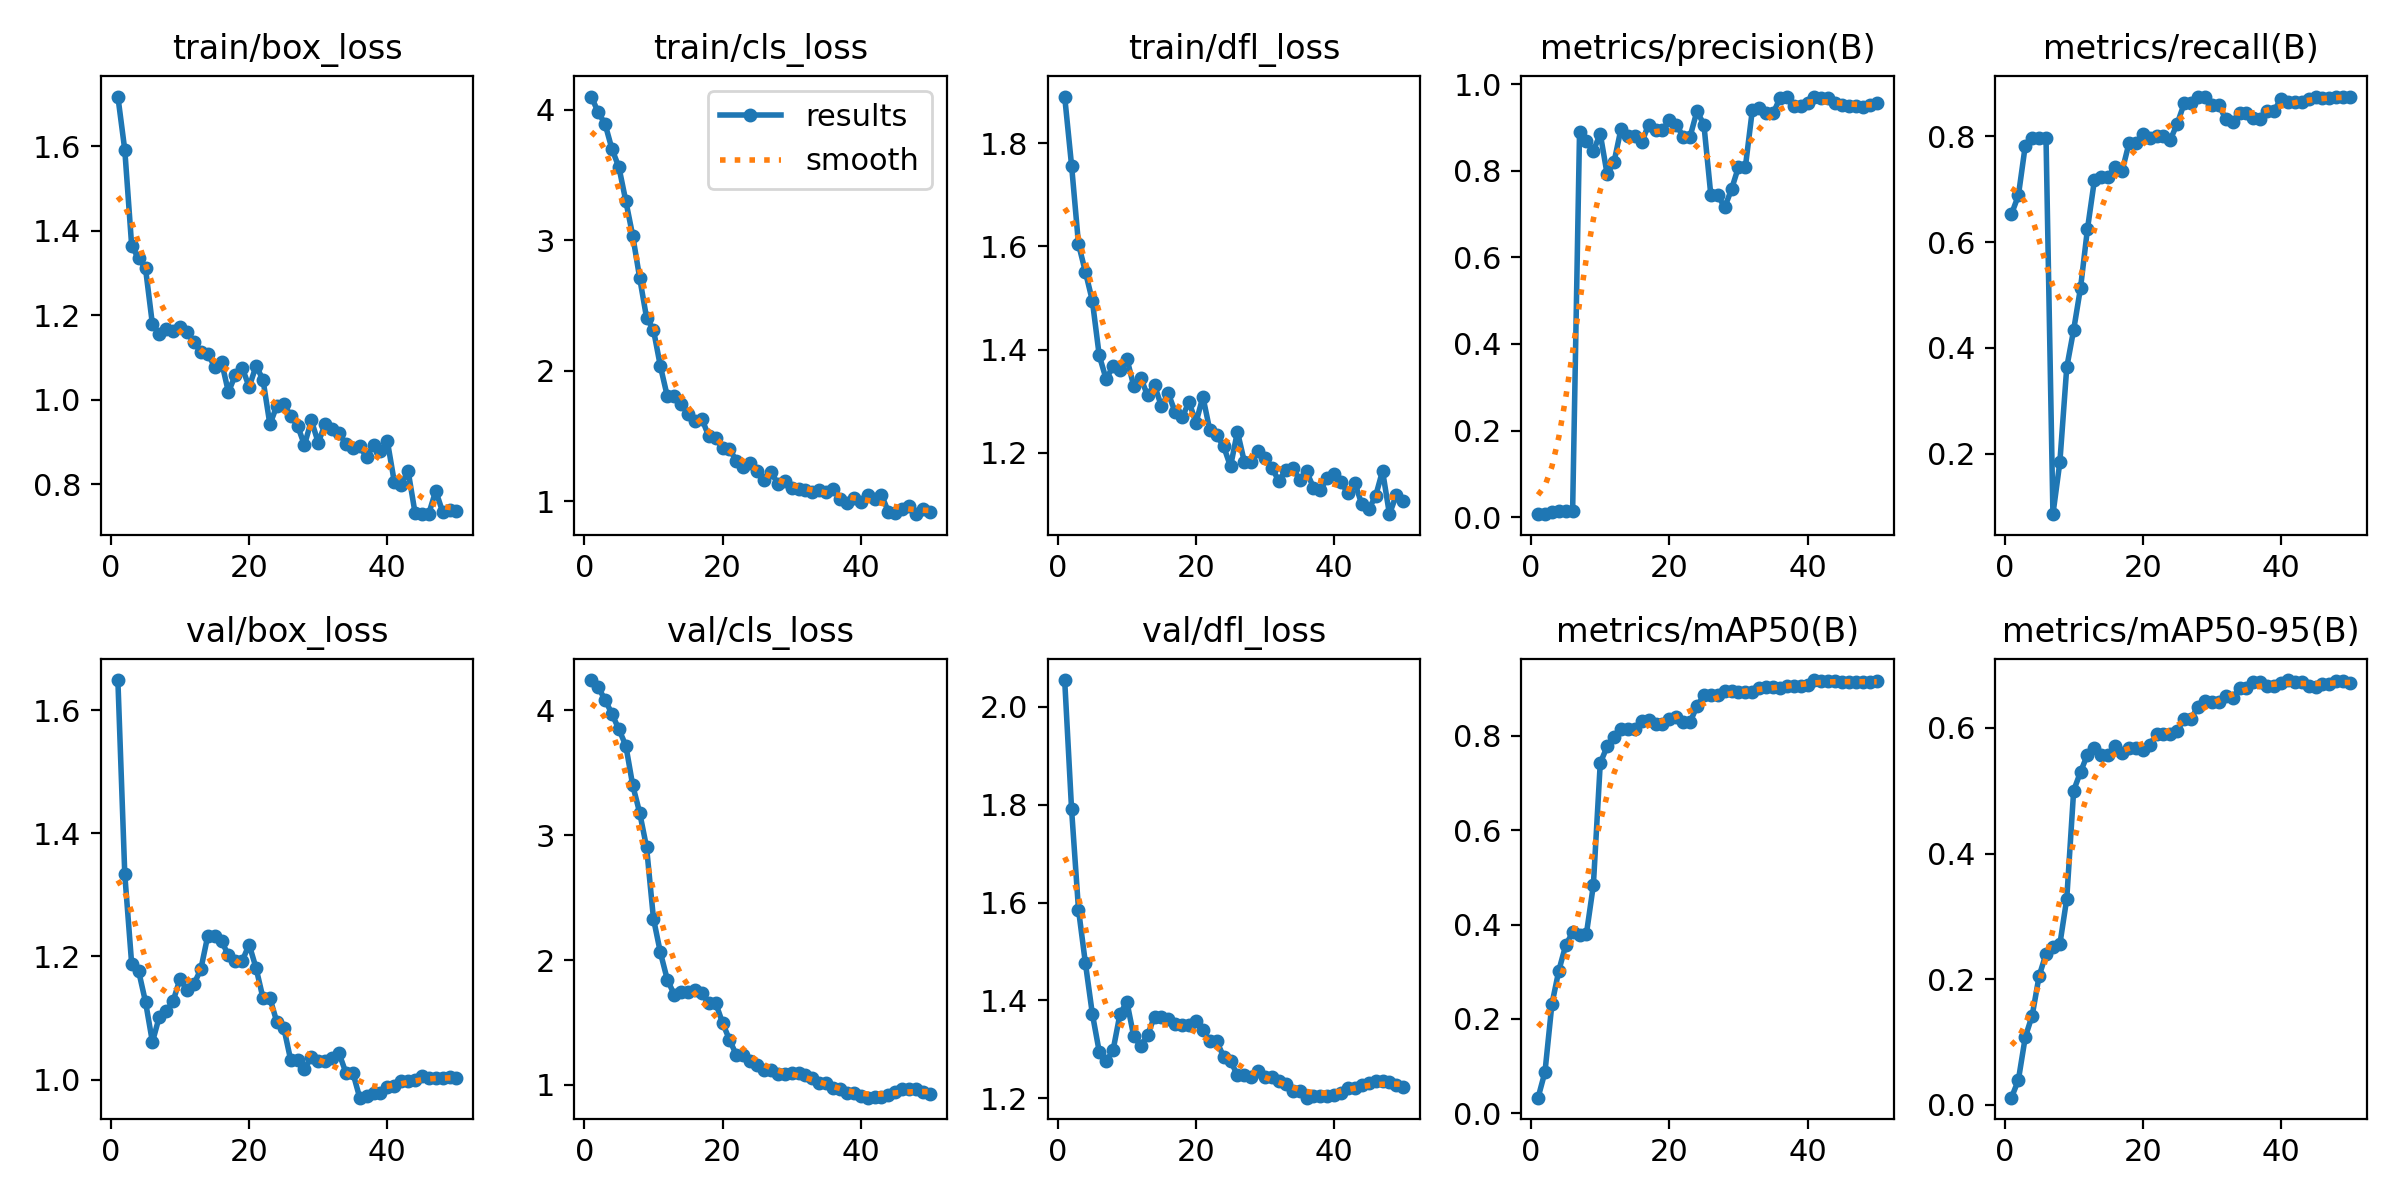

Source data for this figure (header and first rows):
epoch, time, train/box_loss, train/cls_loss, train/dfl_loss, metrics/precision(B), metrics/recall(B), metrics/mAP50(B), metrics/mAP50-95(B), val/box_loss, val/cls_loss, val/dfl_loss, lr/pg0, lr/pg1, lr/pg2
1, 32.88, 1.718, 4.103, 1.89, 0.00668, 0.6528, 0.03304, 0.01143, 1.649, 4.243, 2.055, 3.57e-05, 3.57e-05, 3.57e-05
2, 67.97, 1.591, 3.983, 1.756, 0.00785, 0.688, 0.08763, 0.03961, 1.333, 4.184, 1.79, 7.69849e-05, 7.69849e-05, 7.69849e-05
3, 102.4, 1.364, 3.892, 1.604, 0.01149, 0.7824, 0.2313, 0.108, 1.187, 4.085, 1.586, 0.0001166, 0.0001166, 0.0001166
4, 137.7, 1.335, 3.699, 1.55, 0.01348, 0.7963, 0.3024, 0.1422, 1.176, 3.97, 1.476, 0.0001545, 0.0001545, 0.0001545
5, 174.5, 1.311, 3.561, 1.495, 0.01443, 0.7963, 0.3564, 0.2051, 1.126, 3.848, 1.373, 0.0001907, 0.0001907, 0.0001907
6, 210.7, 1.179, 3.301, 1.388, 0.01502, 0.7963, 0.3834, 0.2402, 1.061, 3.717, 1.295, 0.0002252, 0.0002252, 0.0002252
7, 246.7, 1.156, 3.035, 1.343, 0.8889, 0.08548, 0.3771, 0.2516, 1.102, 3.399, 1.275, 0.000258, 0.000258, 0.000258
8, 281.2, 1.168, 2.713, 1.367, 0.8683, 0.1836, 0.3811, 0.2555, 1.111, 3.182, 1.298, 0.0002891, 0.0002891, 0.0002891
9, 316.8, 1.162, 2.407, 1.361, 0.8465, 0.363, 0.4835, 0.3281, 1.128, 2.904, 1.372, 0.0003185, 0.0003185, 0.0003185
10, 349.4, 1.173, 2.313, 1.382, 0.8852, 0.434, 0.7427, 0.5003, 1.164, 2.332, 1.398, 0.0003462, 0.0003462, 0.0003462
11, 384.2, 1.161, 2.035, 1.329, 0.7918, 0.5139, 0.7778, 0.53, 1.145, 2.061, 1.327, 0.0003722, 0.0003722, 0.0003722
12, 419.2, 1.137, 1.805, 1.345, 0.8211, 0.6249, 0.7968, 0.5576, 1.155, 1.844, 1.308, 0.0003965, 0.0003965, 0.0003965
13, 454.5, 1.112, 1.807, 1.311, 0.8968, 0.7167, 0.8146, 0.5673, 1.179, 1.724, 1.329, 0.0004192, 0.0004192, 0.0004192
14, 487.6, 1.109, 1.743, 1.331, 0.88, 0.7236, 0.8139, 0.5573, 1.233, 1.742, 1.367, 0.0004401, 0.0004401, 0.0004401
15, 528.6, 1.078, 1.671, 1.29, 0.88, 0.7236, 0.8139, 0.5573, 1.233, 1.742, 1.367, 0.0004593, 0.0004593, 0.0004593
16, 562.8, 1.09, 1.613, 1.315, 0.8655, 0.7424, 0.8324, 0.5718, 1.225, 1.761, 1.362, 0.0004768, 0.0004768, 0.0004768
17, 597.3, 1.018, 1.631, 1.278, 0.907, 0.7336, 0.8346, 0.5595, 1.202, 1.736, 1.351, 0.0004878, 0.0004878, 0.0004878
18, 631.5, 1.059, 1.499, 1.268, 0.8938, 0.7864, 0.8263, 0.568, 1.193, 1.656, 1.349, 0.0004737, 0.0004737, 0.0004737
19, 665, 1.075, 1.483, 1.299, 0.8938, 0.7864, 0.8263, 0.568, 1.193, 1.656, 1.349, 0.0004595, 0.0004595, 0.0004595
20, 700.6, 1.03, 1.406, 1.258, 0.9181, 0.8048, 0.8364, 0.5648, 1.219, 1.497, 1.358, 0.0004454, 0.0004454, 0.0004454
21, 735, 1.08, 1.398, 1.309, 0.9065, 0.7961, 0.8405, 0.5723, 1.181, 1.362, 1.34, 0.0004313, 0.0004313, 0.0004313
22, 767.9, 1.048, 1.311, 1.244, 0.8791, 0.8009, 0.8296, 0.5907, 1.132, 1.24, 1.316, 0.0004171, 0.0004171, 0.0004171
23, 801.7, 0.9417, 1.26, 1.234, 0.8791, 0.8009, 0.8296, 0.5907, 1.132, 1.24, 1.316, 0.000403, 0.000403, 0.000403
24, 841.2, 0.9856, 1.29, 1.213, 0.9384, 0.7938, 0.8632, 0.5905, 1.093, 1.193, 1.286, 0.0003888, 0.0003888, 0.0003888
25, 876.9, 0.9902, 1.231, 1.173, 0.9063, 0.824, 0.8866, 0.5954, 1.084, 1.16, 1.277, 0.0003747, 0.0003747, 0.0003747
26, 911, 0.9625, 1.16, 1.241, 0.744, 0.8622, 0.8874, 0.6149, 1.032, 1.122, 1.247, 0.0003606, 0.0003606, 0.0003606
27, 943.3, 0.939, 1.224, 1.182, 0.744, 0.8622, 0.8874, 0.6149, 1.032, 1.122, 1.247, 0.0003464, 0.0003464, 0.0003464
28, 976.4, 0.8927, 1.135, 1.182, 0.7155, 0.875, 0.8958, 0.6339, 1.017, 1.09, 1.243, 0.0003323, 0.0003323, 0.0003323
29, 1009, 0.9511, 1.151, 1.202, 0.7575, 0.875, 0.8945, 0.643, 1.037, 1.085, 1.255, 0.0003182, 0.0003182, 0.0003182
30, 1042, 0.8985, 1.104, 1.19, 0.809, 0.8595, 0.8931, 0.6414, 1.03, 1.093, 1.244, 0.000304, 0.000304, 0.000304
31, 1074, 0.9429, 1.091, 1.171, 0.809, 0.8595, 0.8931, 0.6414, 1.03, 1.093, 1.244, 0.0002899, 0.0002899, 0.0002899
32, 1108, 0.9316, 1.085, 1.145, 0.9396, 0.8325, 0.8931, 0.6506, 1.035, 1.078, 1.235, 0.0002757, 0.0002757, 0.0002757
33, 1142, 0.9207, 1.072, 1.167, 0.945, 0.8259, 0.9021, 0.6478, 1.043, 1.056, 1.23, 0.0002616, 0.0002616, 0.0002616
34, 1175, 0.8961, 1.083, 1.171, 0.9326, 0.8439, 0.9029, 0.6632, 1.011, 1.014, 1.216, 0.0002475, 0.0002475, 0.0002475
35, 1209, 0.8855, 1.071, 1.147, 0.9326, 0.8439, 0.9029, 0.6632, 1.011, 1.014, 1.216, 0.0002333, 0.0002333, 0.0002333
36, 1242, 0.8897, 1.095, 1.164, 0.9676, 0.8343, 0.9014, 0.6723, 0.9705, 0.973, 1.201, 0.0002192, 0.0002192, 0.0002192
37, 1277, 0.8643, 1.017, 1.132, 0.9716, 0.8334, 0.907, 0.6735, 0.9733, 0.9664, 1.206, 0.0002051, 0.0002051, 0.0002051
38, 1310, 0.8925, 0.9895, 1.129, 0.9504, 0.8481, 0.907, 0.6665, 0.9785, 0.9376, 1.204, 0.0001909, 0.0001909, 0.0001909
39, 1343, 0.8792, 1.028, 1.15, 0.9504, 0.8481, 0.907, 0.6665, 0.9785, 0.9376, 1.204, 0.0001768, 0.0001768, 0.0001768
40, 1377, 0.902, 0.9947, 1.159, 0.9566, 0.8705, 0.9076, 0.6718, 0.9879, 0.9113, 1.206, 0.0001626, 0.0001626, 0.0001626
41, 1410, 0.806, 1.05, 1.143, 0.9702, 0.8651, 0.9186, 0.6761, 0.9889, 0.8979, 1.211, 0.0001485, 0.0001485, 0.0001485
42, 1443, 0.7994, 1.019, 1.121, 0.9682, 0.864, 0.9177, 0.6736, 0.997, 0.9042, 1.221, 0.0001344, 0.0001344, 0.0001344
43, 1475, 0.8315, 1.047, 1.141, 0.9682, 0.864, 0.9177, 0.6736, 0.997, 0.9042, 1.221, 0.0001202, 0.0001202, 0.0001202
44, 1508, 0.733, 0.9176, 1.1, 0.9571, 0.8696, 0.9162, 0.6669, 0.9989, 0.9219, 1.227, 0.0001061, 0.0001061, 0.0001061
45, 1540, 0.7293, 0.9061, 1.091, 0.9519, 0.875, 0.9151, 0.6643, 1.005, 0.9412, 1.231, 9.19632e-05, 9.19632e-05, 9.19632e-05
46, 1573, 0.7306, 0.9407, 1.116, 0.9497, 0.8718, 0.9146, 0.6695, 1.003, 0.9683, 1.234, 7.7826e-05, 7.7826e-05, 7.7826e-05
47, 1606, 0.7847, 0.9619, 1.165, 0.9497, 0.8718, 0.9146, 0.6695, 1.003, 0.9683, 1.234, 6.36888e-05, 6.36888e-05, 6.36888e-05
48, 1639, 0.7346, 0.9003, 1.081, 0.9482, 0.8739, 0.9146, 0.6752, 1.002, 0.9644, 1.233, 4.95516e-05, 4.95516e-05, 4.95516e-05
49, 1672, 0.7386, 0.9381, 1.118, 0.951, 0.875, 0.9151, 0.6752, 1.004, 0.9442, 1.228, 3.54144e-05, 3.54144e-05, 3.54144e-05
50, 1705, 0.7359, 0.9166, 1.106, 0.9566, 0.875, 0.9156, 0.6719, 1.003, 0.925, 1.223, 2.12772e-05, 2.12772e-05, 2.12772e-05
